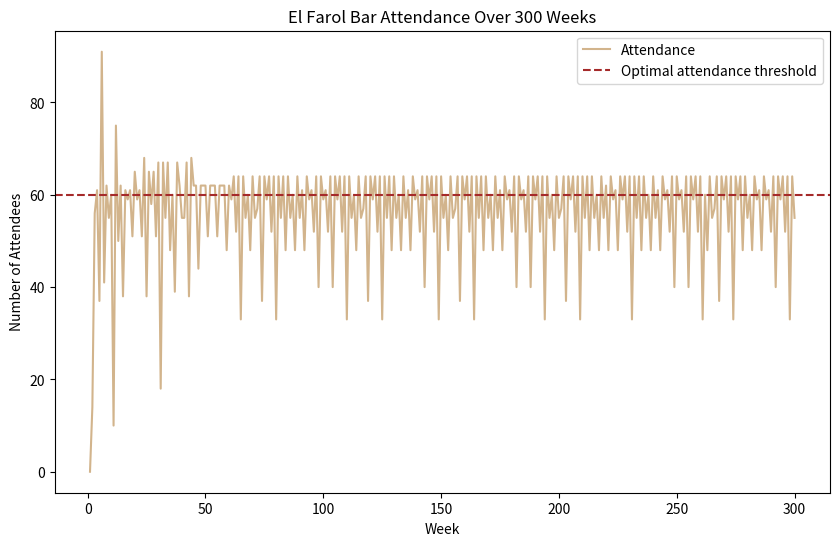
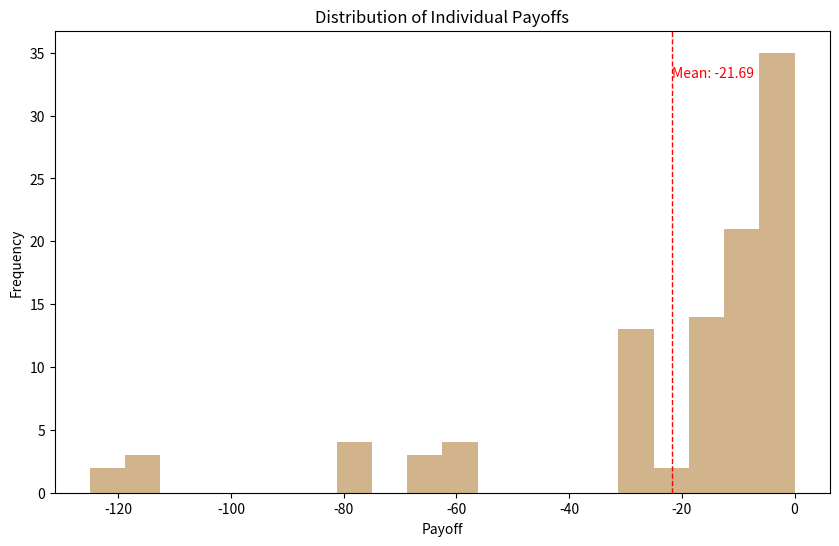

These charts were generated, in order, by the following Python code:
# -----------------------------------------------------------------------------
# El Farol Bar Attendance Simulation
# Authors: Ken Mah, Felix Brochier
# Date: March 8th, 2024
# 
# This simulation models the decision-making process of agents attempting
# to attend a bar based on past attendance records, utilising various predictive
# strategies to avoid overcrowding.
# -----------------------------------------------------------------------------

# -----------------------------------------------------------------------------
#                              import stuff
# -----------------------------------------------------------------------------

import random
from statistics import mean, median, stdev
import matplotlib.pyplot as plt

# -----------------------------------------------------------------------------
#                              initialise strategies
# -----------------------------------------------------------------------------

def trend(count):
    if len(count) <= 1:
        return 0
    return count[-1] - count[0]

def get_mirror_image(capacity, attendance):
    return capacity - abs(capacity - attendance)

def generate_strategies(memory, capacity):
    if not memory:  # If memory is empty, default to predicting capacity
        return {i: capacity for i in range(15)}
    strategies = {
        0: lambda m: m[-1],
        1: lambda m: mean(m[-3:]) if len(m) >= 3 else capacity,
        2: lambda m: trend(m[-4:]) + m[-1] if len(m) >= 4 else capacity,
        3: lambda m: random.randint(0, N),
        4: lambda m: mean(m[-5:]) if len(m) >= 5 else capacity,
        5: lambda m: get_mirror_image(capacity, m[-1]),
        6: lambda m: median(m[-3:]) if len(m) >= 3 else capacity,
        7: lambda m: capacity,
        8: lambda m: stdev(m[-4:]) if len(m) >= 5 else capacity,
        9: lambda m: m[-1] - mean(m[-4:]) + m[-1] if len(m) >= 4 else capacity,
        10: lambda m: capacity if m[-1] % 2 == 0 else capacity + 10,
        11: lambda m: sum(m[-4:]) / len(m[-4:]) if len(m) >= 4 else capacity,
        12: lambda m: min(m[-4:]) if len(m) >= 4 else capacity,
        13: lambda m: max(m[-4:]) if len(m) >= 4 else capacity,
        14: lambda m: trend(m[-6:]) + m[-1] if len(m) >= 6 else capacity,
        15: lambda m: get_mirror_image(capacity, mean(m[-2:])) if len(m) >= 2 else capacity,
        16: lambda m: get_mirror_image(capacity, median(m[-4:])) if len(m) >= 4 else capacity,
        17: lambda m: get_mirror_image(capacity, min(m[-4:])) if len(m) >= 4 else capacity,
        18: lambda m: get_mirror_image(capacity, max(m[-4:])) if len(m) >= 4 else capacity,
        19: lambda m: get_mirror_image(capacity, stdev(m[-4:])) if len(m) >= 5 else capacity,
        20: lambda m: capacity + (m[-1] - capacity) * 0.5 if m else capacity,
        21: lambda m: capacity - trend(m[-3:]) if len(m) >= 3 else capacity,
        22: lambda m: capacity * 0.9 if m[-1] > capacity else capacity * 1.1,
        23: lambda m: get_mirror_image(capacity, mean(m[-2:])) + 5 if len(m) >= 2 else capacity,
        24: lambda m: capacity if mean(m[-4:]) == capacity else (mean(m[-4:]) + median(m[-4:])) / 2 if len(m) >= 4 else capacity,
    }
    strategies_actions = {key: strategy(memory) for key, strategy in strategies.items()}
    return strategies_actions

# -----------------------------------------------------------------------------
#                              define parameters
# -----------------------------------------------------------------------------

N = 101
capacity = 60
memory = []
agents_payoffs = {agent: 0 for agent in range(1, N+1)}

strategy_to_actions = generate_strategies(memory, capacity)
strategySet = {x: 0 for x in range(len(strategy_to_actions))}
agents = {agent: [random.randint(0, len(strategy_to_actions)-1) for _ in range(5)] for agent in range(1, N+1)}

# -----------------------------------------------------------------------------
#            update active strategies (weighted benefits/penalties)
# -----------------------------------------------------------------------------


def update_strategy_value(strategy, prediction, actual, strategySet, alpha=0.5):
    error_magnitude = abs(prediction - actual) / N
    current_score = strategySet.get(strategy, 0.5)
    if actual >= capacity:
        if prediction >= capacity: # good
            new_score = current_score + alpha
        elif prediction < capacity: # bad
            new_score = current_score + alpha*(1 - error_magnitude)
    elif actual < capacity:
        if prediction < capacity: # good
            new_score = current_score + alpha
        elif prediction >= capacity: # bad
            new_score = current_score + alpha*(1 - error_magnitude)
    # if strategy == 3:
    #     print(strategy, current_score, new_score, prediction, actual, prediction - actual)
    strategySet[strategy] = new_score

def calculate_volatility_factor(memory, capacity):
    if len(memory) >= 5:
        recent_volatility = stdev(memory[-5:])
        return recent_volatility / capacity
    return 1

# -----------------------------------------------------------------------------
#                              run simulation
# -----------------------------------------------------------------------------

iterations = 300
for i in range(iterations):
    attendance = 0
    decisions = []
    strategy_to_actions = generate_strategies(memory, capacity)
    strategy_predictions = {strategy: func for strategy, func in strategy_to_actions.items()}
    for agent_id, strategies in agents.items():
        chosen_strategy = max(strategies, key=lambda x: strategySet[x])
        prediction = strategy_predictions[chosen_strategy]
        decision_to_go = prediction < capacity
        decisions.append((agent_id, decision_to_go))
        if decision_to_go:
            attendance += 1
    for id, decision in decisions:
        if decision and attendance < capacity:
            agents_payoffs[id] += 1
        elif decision and attendance >= capacity:
            agents_payoffs[id] -= 1
    print(i, agents_payoffs[1])

    memory.append(attendance)
    for strategy, prediction in strategy_predictions.items():
        update_strategy_value(strategy, prediction, attendance, strategySet, alpha=0.5)
    

# -----------------------------------------------------------------------------
#                               plot values
# -----------------------------------------------------------------------------

print("Individual Payoff:")
collective_payoff = 0
for agent_id, payoff in agents_payoffs.items():
    print(f"Agent {agent_id}: {payoff}")
    collective_payoff += payoff
print(f"Collective Payoff: {collective_payoff}")


plt.figure(figsize=(10, 6))
plt.plot(range(1, iterations+1), memory, label='Attendance', color = 'tan')
plt.axhline(y=capacity, color='brown', linestyle='--', label='Optimal attendance threshold')
plt.title('El Farol Bar Attendance Over 300 Weeks')
plt.xlabel('Week')
plt.ylabel('Number of Attendees')
plt.legend()
plt.show()

# Assuming 'agents_payoffs' is a dictionary with agent IDs as keys and their payoffs as values
payoffs = list(agents_payoffs.values())

# Calculate the mean payoff
mean_payoff = mean(payoffs)

# Create a histogram of the payoffs
plt.figure(figsize=(10, 6))
plt.hist(payoffs, bins=20, color='tan')

# Add a vertical line for the mean payoff
plt.axvline(mean_payoff, color='red', linestyle='dashed', linewidth=1)
plt.text(mean_payoff, plt.ylim()[1] * 0.9, f'Mean: {mean_payoff:.2f}', color = 'red')

plt.title('Distribution of Individual Payoffs')
plt.xlabel('Payoff')
plt.ylabel('Frequency')
plt.show()